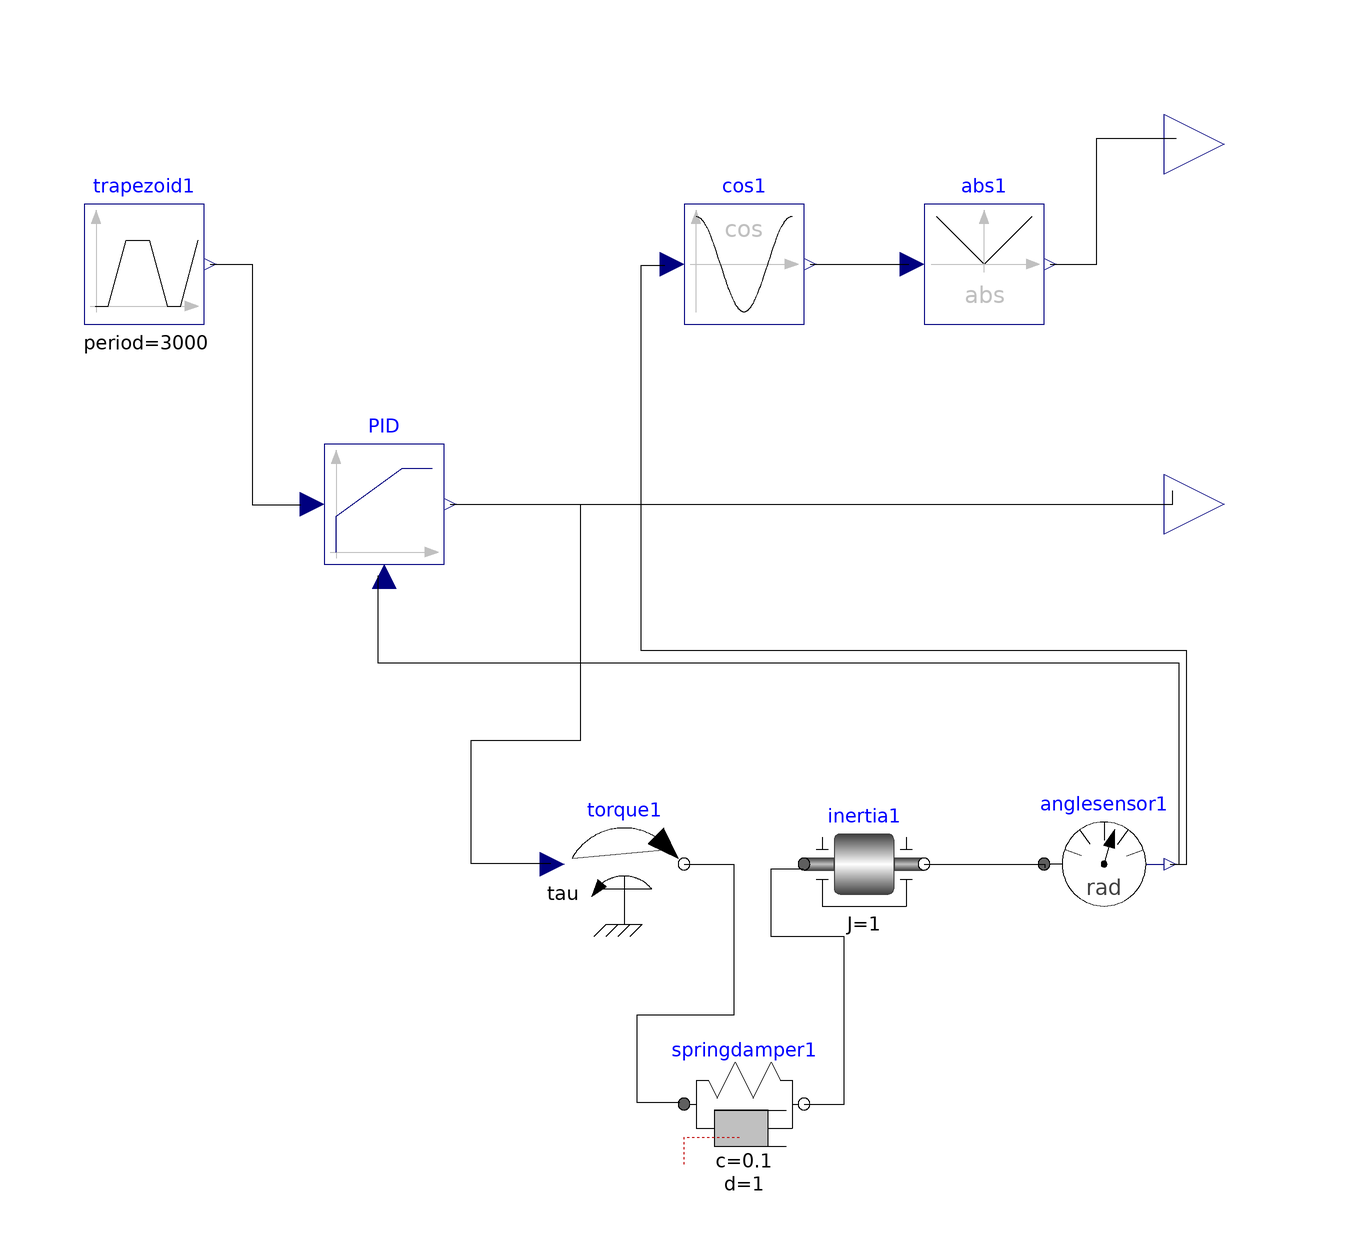

This picture is the connection diagram that the Modelica source below describes through its graphical annotations.

model SysCtrl
    parameter Real ixx, iyy, izz;
    Modelica.Mechanics.Rotational.Sources.Torque torque1(useSupport = false) annotation(
      Placement(visible = true, transformation(origin = {0, -40}, extent = {{-10, -10}, {10, 10}}, rotation = 0)));
    Modelica.Mechanics.Rotational.Components.Inertia inertia1(J = 1) annotation(
      Placement(visible = true, transformation(origin = {40, -40}, extent = {{-10, -10}, {10, 10}}, rotation = 0)));
    Modelica.Mechanics.Rotational.Sensors.AngleSensor anglesensor1 annotation(
      Placement(visible = true, transformation(origin = {80, -40}, extent = {{-10, -10}, {10, 10}}, rotation = 0)));
    Modelica.Blocks.Continuous.LimPID PID(yMax = 100, k = 20, wp = 10, Ti = 5, Td = 10, wd = 1, Ni = 4, Nd = 50) annotation(
      Placement(visible = true, transformation(origin = {-40, 20}, extent = {{-10, -10}, {10, 10}}, rotation = 0)));
    Modelica.Mechanics.Rotational.Components.SpringDamper springdamper1(c = 0.1, d = 1) annotation(
      Placement(visible = true, transformation(origin = {20, -80}, extent = {{-10, -10}, {10, 10}}, rotation = 0)));
    Modelica.Blocks.Interfaces.RealOutput torque annotation(
      Placement(visible = true, transformation(origin = {100, 20}, extent = {{-10, -10}, {10, 10}}, rotation = 0), iconTransformation(origin = {100, 20}, extent = {{-10, -10}, {10, 10}}, rotation = 0)));
    Modelica.Blocks.Sources.Trapezoid trapezoid1(amplitude = 90, rising = 50, width = 500, falling = 50, period = 3000) annotation(
      Placement(visible = true, transformation(origin = {-80, 60}, extent = {{-10, -10}, {10, 10}}, rotation = 0)));
    Modelica.Blocks.Math.Cos cos1 annotation(
      Placement(visible = true, transformation(origin = {20, 60}, extent = {{-10, -10}, {10, 10}}, rotation = 0)));
    Modelica.Blocks.Math.Abs abs1 annotation(
      Placement(visible = true, transformation(origin = {60, 60}, extent = {{-10, -10}, {10, 10}}, rotation = 0)));
    output Modelica.Blocks.Interfaces.RealOutput solarOut annotation(
      Placement(visible = true, transformation(origin = {100, 80}, extent = {{-10, -10}, {10, 10}}, rotation = 0), iconTransformation(origin = {100, 80}, extent = {{-10, -10}, {10, 10}}, rotation = 0)));
  equation
    connect(anglesensor1.phi, cos1.u) annotation(
      Line(points = {{91, -40}, {93.8227, -40}, {93.8227, -4.47628}, {2.86482, -4.47628}, {2.86482, 59.803}, {6.80394, 59.803}, {6.80394, 59.803}}));
    connect(cos1.y, abs1.u) annotation(
      Line(points = {{31, 60}, {47.4485, 60}, {47.4485, 59.9821}, {47.4485, 59.9821}}));
    connect(abs1.y, solarOut) annotation(
      Line(points = {{71, 60}, {78.7825, 60}, {78.7825, 80.9311}, {92.0322, 80.9311}, {92.0322, 80.9311}}));
    connect(trapezoid1.y, PID.u_s) annotation(
      Line(points = {{-69, 60}, {-61.9517, 60}, {-61.9517, 19.8747}, {-53.8944, 19.8747}, {-53.8944, 19.8747}}));
    connect(PID.y, torque) annotation(
      Line(points = {{-29, 20}, {91.49509999999999, 20}, {91.49509999999999, 22.2023}, {91.49509999999999, 22.2023}}));
    connect(springdamper1.flange_b, inertia1.flange_a) annotation(
      Line(points = {{30, -80}, {36.7055, -80}, {36.7055, -52.1038}, {24.53, -52.1038}, {24.53, -40.8236}, {29.9015, -40.8236}, {29.9015, -40.8236}}));
    connect(torque1.flange, springdamper1.flange_a) annotation(
      Line(points = {{10, -40}, {18.2632, -40}, {18.2632, -65.1746}, {2.14861, -65.1746}, {2.14861, -79.6777}, {9.310650000000001, -79.6777}, {9.310650000000001, -79.6777}}));
    connect(PID.y, torque1.tau) annotation(
      Line(points = {{-29, 20}, {-7.28638, 20}, {-7.28638, -19.4911}, {-25.5023, -19.4911}, {-25.5023, -39.8929}, {-12.2047, -39.8929}, {-12.2047, -39.8929}}));
    connect(anglesensor1.phi, PID.u_m) annotation(
      Line(points = {{91, -40}, {92.53700000000001, -40}, {92.53700000000001, -6.55774}, {-40.9859, -6.55774}, {-40.9859, 8.01502}, {-40.9859, 8.01502}}));
    connect(inertia1.flange_b, anglesensor1.flange) annotation(
      Line(points = {{50, -40}, {70.1314, -40}, {70.1314, -40.6216}, {70.1314, -40.6216}}));
    annotation(
      Icon(coordinateSystem(extent = {{-100, -100}, {100, 100}}, preserveAspectRatio = true, initialScale = 0.1, grid = {2, 2})),
      Diagram(coordinateSystem(extent = {{-100, -100}, {100, 100}}, preserveAspectRatio = true, initialScale = 0.1, grid = {2, 2})));
  end SysCtrl;